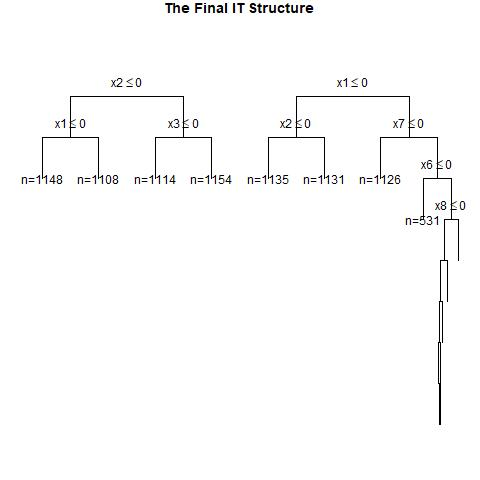

Values plotted in this chart, from the file beside it:
, x1, x2, x3, x4, x5, x6, x7, x8, x9, x10, x11, x12, x13, x14, x15, x16, x17, x18, x19, x20, x21, x22, x23
1, 1, 1, 0, 1, 1, 0, 1, 0, 0, 1, 0, 0, 1, 0, 0, 0, 0, 1, 0, 1, 1, 0, 1
2, 1, 0, 0, 1, 1, 0, 0, 1, 1, 1, 0, 0, 0, 0, 0, 1, 0, 0, 1, 1, 1, 1, 1
3, 1, 0, 0, 0, 1, 0, 1, 0, 1, 1, 0, 1, 0, 0, 0, 1, 0, 1, 1, 1, 1, 1, 0
4, 0, 0, 0, 0, 0, 1, 1, 1, 1, 0, 0, 0, 0, 1, 0, 1, 0, 1, 1, 1, 1, 0, 1
5, 1, 0, 1, 1, 1, 1, 1, 1, 1, 1, 0, 1, 0, 1, 0, 0, 0, 1, 0, 0, 1, 0, 0
6, 1, 1, 0, 0, 0, 1, 0, 1, 0, 0, 0, 0, 0, 1, 0, 1, 1, 0, 0, 0, 0, 1, 1
7, 0, 0, 1, 1, 0, 1, 1, 1, 1, 1, 0, 0, 0, 1, 0, 0, 1, 0, 1, 0, 0, 1, 0
8, 1, 0, 0, 0, 0, 1, 1, 1, 1, 0, 0, 1, 0, 0, 0, 1, 1, 0, 1, 0, 0, 0, 1
9, 0, 1, 0, 1, 0, 1, 1, 0, 0, 1, 1, 0, 0, 0, 0, 0, 0, 1, 1, 0, 0, 1, 0
10, 1, 1, 1, 0, 1, 1, 1, 0, 0, 1, 0, 0, 0, 1, 0, 1, 1, 1, 0, 1, 0, 0, 1
11, 1, 1, 1, 0, 0, 0, 0, 0, 1, 1, 1, 0, 0, 0, 0, 0, 1, 1, 0, 0, 1, 0, 1
12, 0, 1, 1, 0, 0, 1, 1, 0, 1, 0, 1, 1, 1, 0, 1, 1, 1, 0, 1, 1, 1, 1, 0
13, 0, 0, 1, 0, 0, 0, 0, 1, 0, 1, 0, 0, 0, 0, 1, 0, 1, 0, 1, 1, 1, 0, 0
14, 0, 0, 0, 0, 0, 0, 1, 0, 1, 0, 0, 0, 1, 1, 1, 0, 0, 0, 1, 1, 0, 1, 1
15, 1, 0, 0, 0, 1, 1, 0, 1, 0, 0, 1, 1, 1, 1, 0, 0, 1, 1, 1, 0, 1, 1, 1
16, 0, 0, 1, 1, 0, 1, 1, 1, 1, 0, 1, 1, 0, 1, 0, 1, 1, 0, 1, 0, 0, 0, 1
17, 1, 0, 0, 0, 1, 0, 1, 0, 0, 0, 1, 0, 0, 0, 0, 0, 1, 1, 0, 1, 0, 0, 0
18, 1, 1, 0, 1, 0, 1, 0, 0, 0, 0, 0, 1, 1, 0, 0, 1, 1, 1, 0, 1, 1, 0, 0
19, 1, 1, 0, 0, 1, 0, 1, 0, 0, 1, 0, 1, 1, 0, 0, 1, 0, 1, 1, 0, 0, 0, 1
20, 1, 0, 1, 0, 0, 1, 1, 1, 1, 0, 0, 0, 0, 0, 0, 0, 1, 0, 0, 0, 1, 0, 1
21, 1, 1, 1, 0, 1, 1, 1, 0, 0, 0, 1, 0, 1, 0, 0, 0, 1, 1, 0, 1, 0, 0, 1
22, 0, 0, 1, 1, 1, 0, 0, 1, 0, 0, 1, 0, 0, 1, 0, 1, 0, 0, 0, 0, 0, 0, 1
23, 1, 0, 0, 0, 0, 0, 0, 0, 0, 1, 0, 0, 1, 0, 0, 1, 0, 1, 0, 1, 0, 0, 0
24, 1, 0, 0, 0, 1, 0, 0, 0, 0, 1, 1, 0, 1, 0, 1, 1, 1, 1, 1, 1, 1, 1, 0
25, 0, 0, 1, 1, 0, 1, 0, 1, 1, 0, 1, 0, 1, 1, 1, 1, 0, 0, 1, 1, 0, 0, 1
26, 0, 0, 0, 0, 0, 0, 0, 0, 1, 0, 0, 1, 0, 0, 0, 1, 0, 1, 0, 1, 0, 0, 0
27, 1, 1, 1, 1, 1, 0, 0, 0, 1, 1, 1, 0, 1, 1, 0, 1, 1, 0, 1, 0, 0, 0, 1
28, 0, 1, 0, 0, 0, 1, 1, 1, 0, 1, 1, 1, 1, 0, 1, 1, 1, 0, 0, 1, 0, 1, 0
29, 0, 1, 0, 1, 1, 1, 1, 0, 0, 1, 1, 1, 0, 0, 0, 1, 1, 0, 0, 0, 0, 0, 0
30, 1, 1, 0, 1, 0, 1, 0, 0, 1, 0, 0, 0, 1, 1, 0, 1, 0, 1, 0, 0, 0, 0, 1
31, 1, 1, 0, 1, 1, 1, 1, 0, 1, 1, 0, 0, 0, 0, 0, 0, 0, 1, 1, 1, 1, 1, 0
32, 0, 0, 1, 0, 1, 1, 1, 0, 1, 0, 1, 0, 0, 1, 1, 1, 1, 0, 1, 0, 0, 0, 0
33, 1, 0, 1, 0, 0, 1, 1, 0, 1, 0, 0, 0, 1, 1, 1, 1, 0, 0, 1, 0, 0, 0, 0
34, 1, 1, 1, 0, 0, 1, 0, 1, 0, 0, 1, 1, 0, 0, 0, 0, 0, 1, 0, 0, 0, 0, 1
35, 0, 1, 0, 1, 0, 0, 0, 0, 0, 0, 0, 0, 1, 1, 1, 0, 0, 0, 1, 1, 1, 0, 1
36, 0, 1, 0, 0, 1, 0, 1, 1, 1, 0, 0, 0, 0, 0, 0, 1, 0, 0, 0, 0, 1, 1, 1
37, 1, 0, 1, 1, 1, 1, 1, 1, 1, 1, 0, 0, 1, 1, 1, 1, 0, 1, 0, 0, 1, 1, 0
38, 1, 1, 1, 0, 1, 1, 0, 0, 0, 1, 0, 0, 1, 1, 0, 0, 1, 0, 1, 0, 0, 0, 0
39, 1, 0, 0, 1, 1, 0, 0, 0, 1, 1, 1, 1, 1, 1, 0, 0, 1, 0, 0, 1, 1, 1, 1
40, 1, 1, 1, 0, 1, 0, 1, 1, 1, 1, 0, 1, 1, 1, 1, 0, 1, 0, 0, 0, 1, 1, 1
41, 0, 1, 0, 1, 1, 1, 0, 1, 0, 0, 0, 1, 0, 0, 0, 0, 1, 0, 0, 1, 0, 0, 1
42, 1, 1, 0, 1, 0, 0, 0, 1, 1, 1, 1, 0, 1, 1, 0, 0, 1, 1, 0, 0, 1, 1, 1
43, 0, 1, 0, 0, 0, 0, 0, 1, 0, 0, 0, 1, 0, 0, 1, 0, 1, 1, 0, 1, 0, 0, 1
44, 0, 1, 0, 1, 0, 0, 0, 0, 0, 0, 1, 1, 0, 0, 0, 1, 1, 0, 1, 0, 1, 0, 1
45, 0, 1, 0, 0, 1, 0, 1, 0, 1, 1, 1, 0, 0, 1, 1, 0, 1, 1, 0, 1, 0, 0, 0
46, 1, 0, 0, 0, 0, 0, 1, 0, 0, 1, 1, 0, 1, 0, 0, 1, 1, 0, 0, 0, 0, 1, 1
47, 0, 0, 0, 0, 1, 0, 1, 0, 0, 1, 1, 1, 1, 0, 1, 0, 0, 0, 1, 0, 1, 1, 0
48, 0, 0, 0, 1, 1, 0, 0, 1, 1, 0, 1, 1, 1, 0, 1, 1, 0, 1, 0, 1, 0, 0, 0
49, 1, 1, 1, 1, 1, 0, 0, 1, 0, 1, 0, 0, 0, 1, 0, 1, 1, 0, 0, 1, 1, 1, 0
50, 0, 0, 0, 0, 1, 0, 0, 0, 0, 1, 1, 1, 0, 0, 0, 0, 0, 0, 1, 0, 0, 0, 0
51, 0, 0, 1, 0, 1, 0, 1, 1, 1, 0, 1, 0, 1, 1, 1, 1, 1, 0, 1, 1, 1, 1, 0
52, 0, 1, 1, 1, 0, 1, 1, 1, 1, 0, 1, 0, 1, 0, 1, 1, 0, 0, 1, 0, 1, 1, 0
53, 1, 1, 1, 1, 0, 1, 0, 1, 0, 0, 0, 1, 0, 1, 1, 0, 1, 0, 1, 0, 0, 1, 0
54, 0, 0, 0, 0, 0, 1, 1, 0, 0, 1, 0, 0, 0, 1, 1, 0, 0, 0, 1, 1, 1, 0, 1
55, 0, 0, 0, 0, 0, 1, 0, 1, 1, 1, 1, 0, 0, 0, 0, 0, 1, 0, 0, 0, 1, 0, 1
56, 0, 0, 0, 1, 0, 0, 0, 0, 0, 1, 1, 1, 1, 1, 0, 0, 0, 1, 0, 0, 1, 1, 1
57, 0, 1, 0, 0, 0, 1, 0, 0, 1, 1, 1, 1, 0, 1, 1, 1, 0, 1, 0, 1, 0, 0, 0
58, 1, 1, 1, 1, 0, 1, 0, 1, 1, 1, 1, 0, 1, 0, 1, 1, 1, 0, 1, 1, 1, 1, 0
59, 0, 1, 0, 1, 0, 0, 0, 0, 1, 1, 0, 1, 1, 0, 0, 0, 1, 0, 0, 0, 1, 0, 1
60, 0, 1, 0, 0, 1, 0, 1, 0, 1, 0, 0, 1, 0, 0, 0, 0, 1, 1, 1, 1, 1, 1, 0
... 940 more rows
